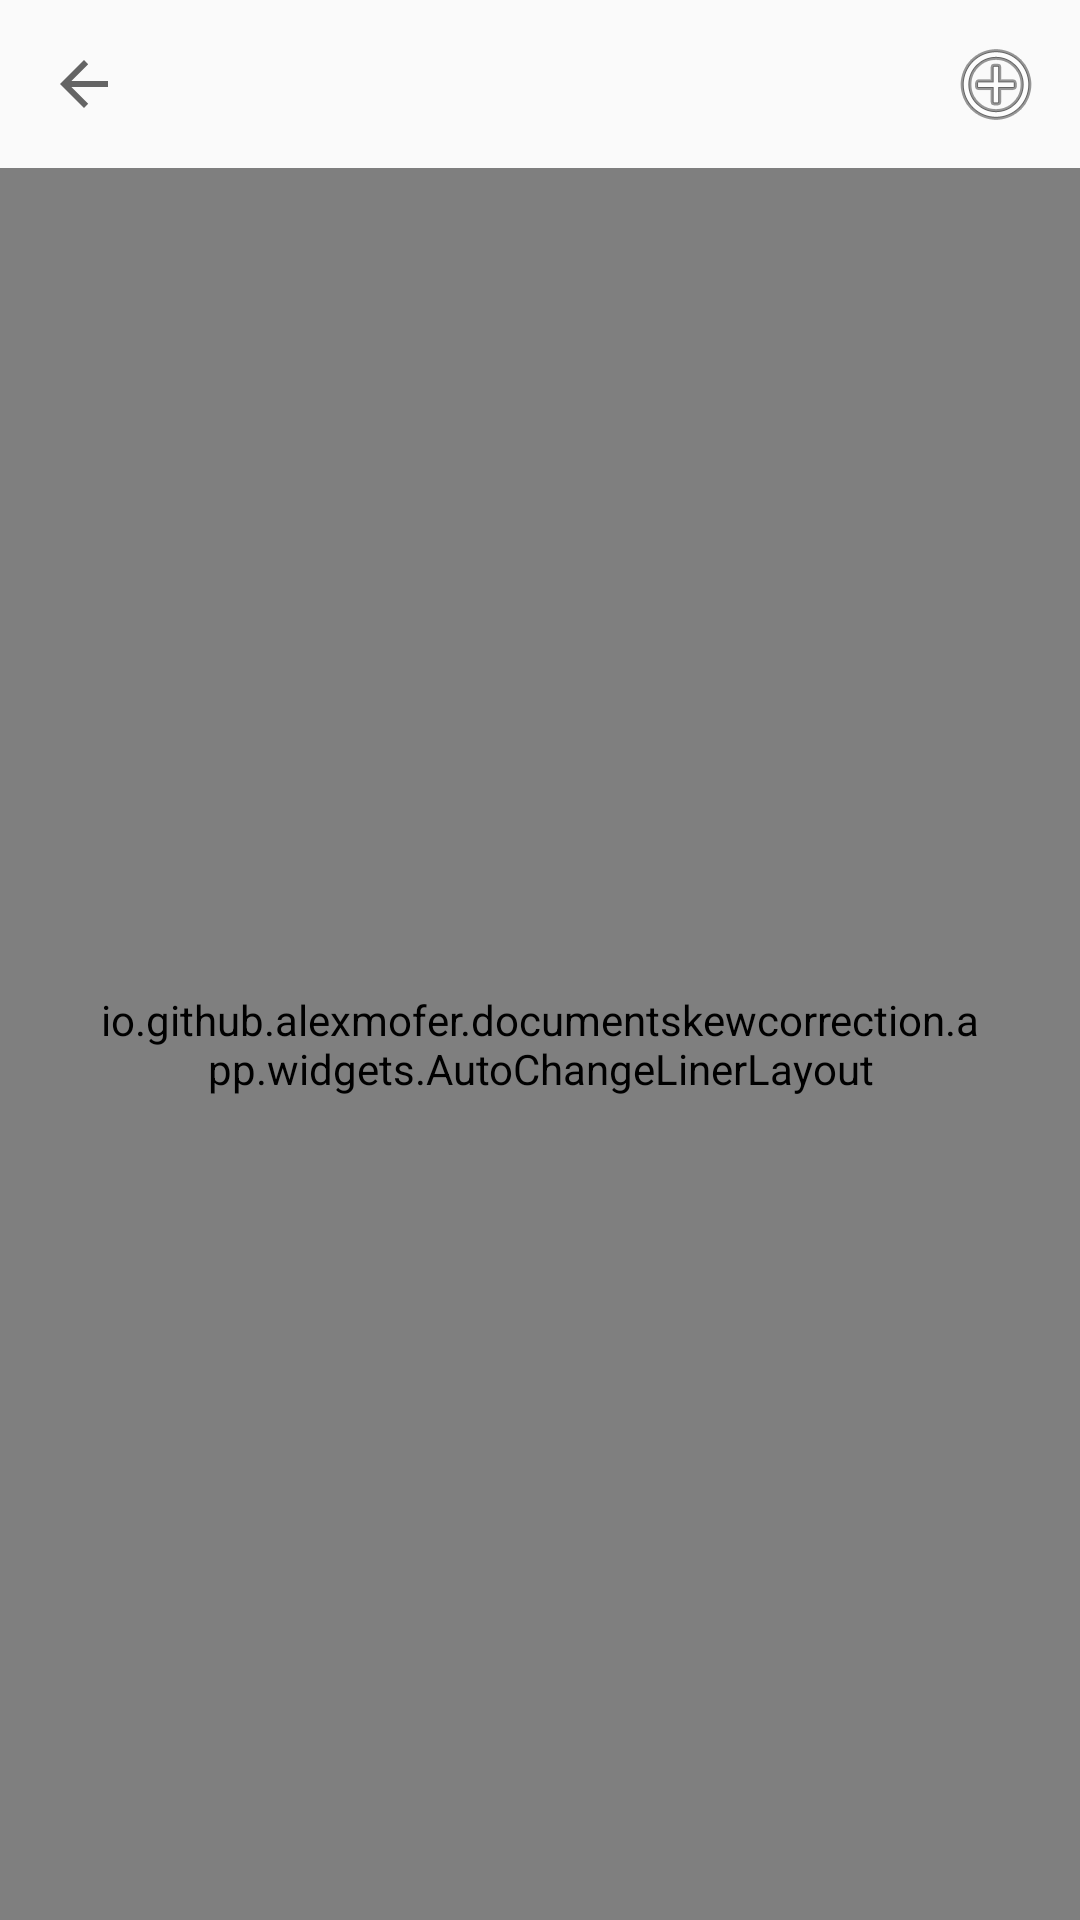

Reconstruct the res/layout file that produces this screen, plus the resources it refers to.
<!-- AndroidManifest.xml: application theme Theme.NoActionBar -->
<!-- res/layout/fragment_main_auto.xml -->
<?xml version="1.0" encoding="utf-8"?>
<LinearLayout xmlns:android="http://schemas.android.com/apk/res/android"
    xmlns:app="http://schemas.android.com/apk/res-auto"
    android:id="@+id/fmc_v_content"
    android:layout_width="match_parent"
    android:layout_height="match_parent"
    android:orientation="vertical">

    <androidx.appcompat.widget.Toolbar
        android:id="@+id/fmc_v_toolbar"
        android:layout_width="match_parent"
        android:layout_height="wrap_content"
        app:menu="@menu/main_auto"
        app:navigationIcon="?homeAsUpIndicator" />

    <io.github.example.documentskewcorrection.app.widgets.AutoChangeLinerLayout
        android:layout_width="match_parent"
        android:layout_height="match_parent"
        android:gravity="center"
        android:padding="32dp">

        <ImageView
            android:id="@+id/fmc_v_original"
            android:layout_width="match_parent"
            android:layout_height="match_parent"
            android:layout_weight="1" />

        <Space
            android:layout_width="32dp"
            android:layout_height="32dp" />

        <ImageView
            android:id="@+id/fmc_v_corrected"
            android:layout_width="match_parent"
            android:layout_height="match_parent"
            android:layout_weight="1" />

    </io.github.example.documentskewcorrection.app.widgets.AutoChangeLinerLayout>
</LinearLayout>
<!-- resources referenced by this layout -->
<resources>
  <style name="Theme.NoActionBar" parent="Theme.AppCompat.DayNight.NoActionBar">
          <item name="colorPrimary">#FF6200EE</item>
      </style>
</resources>
